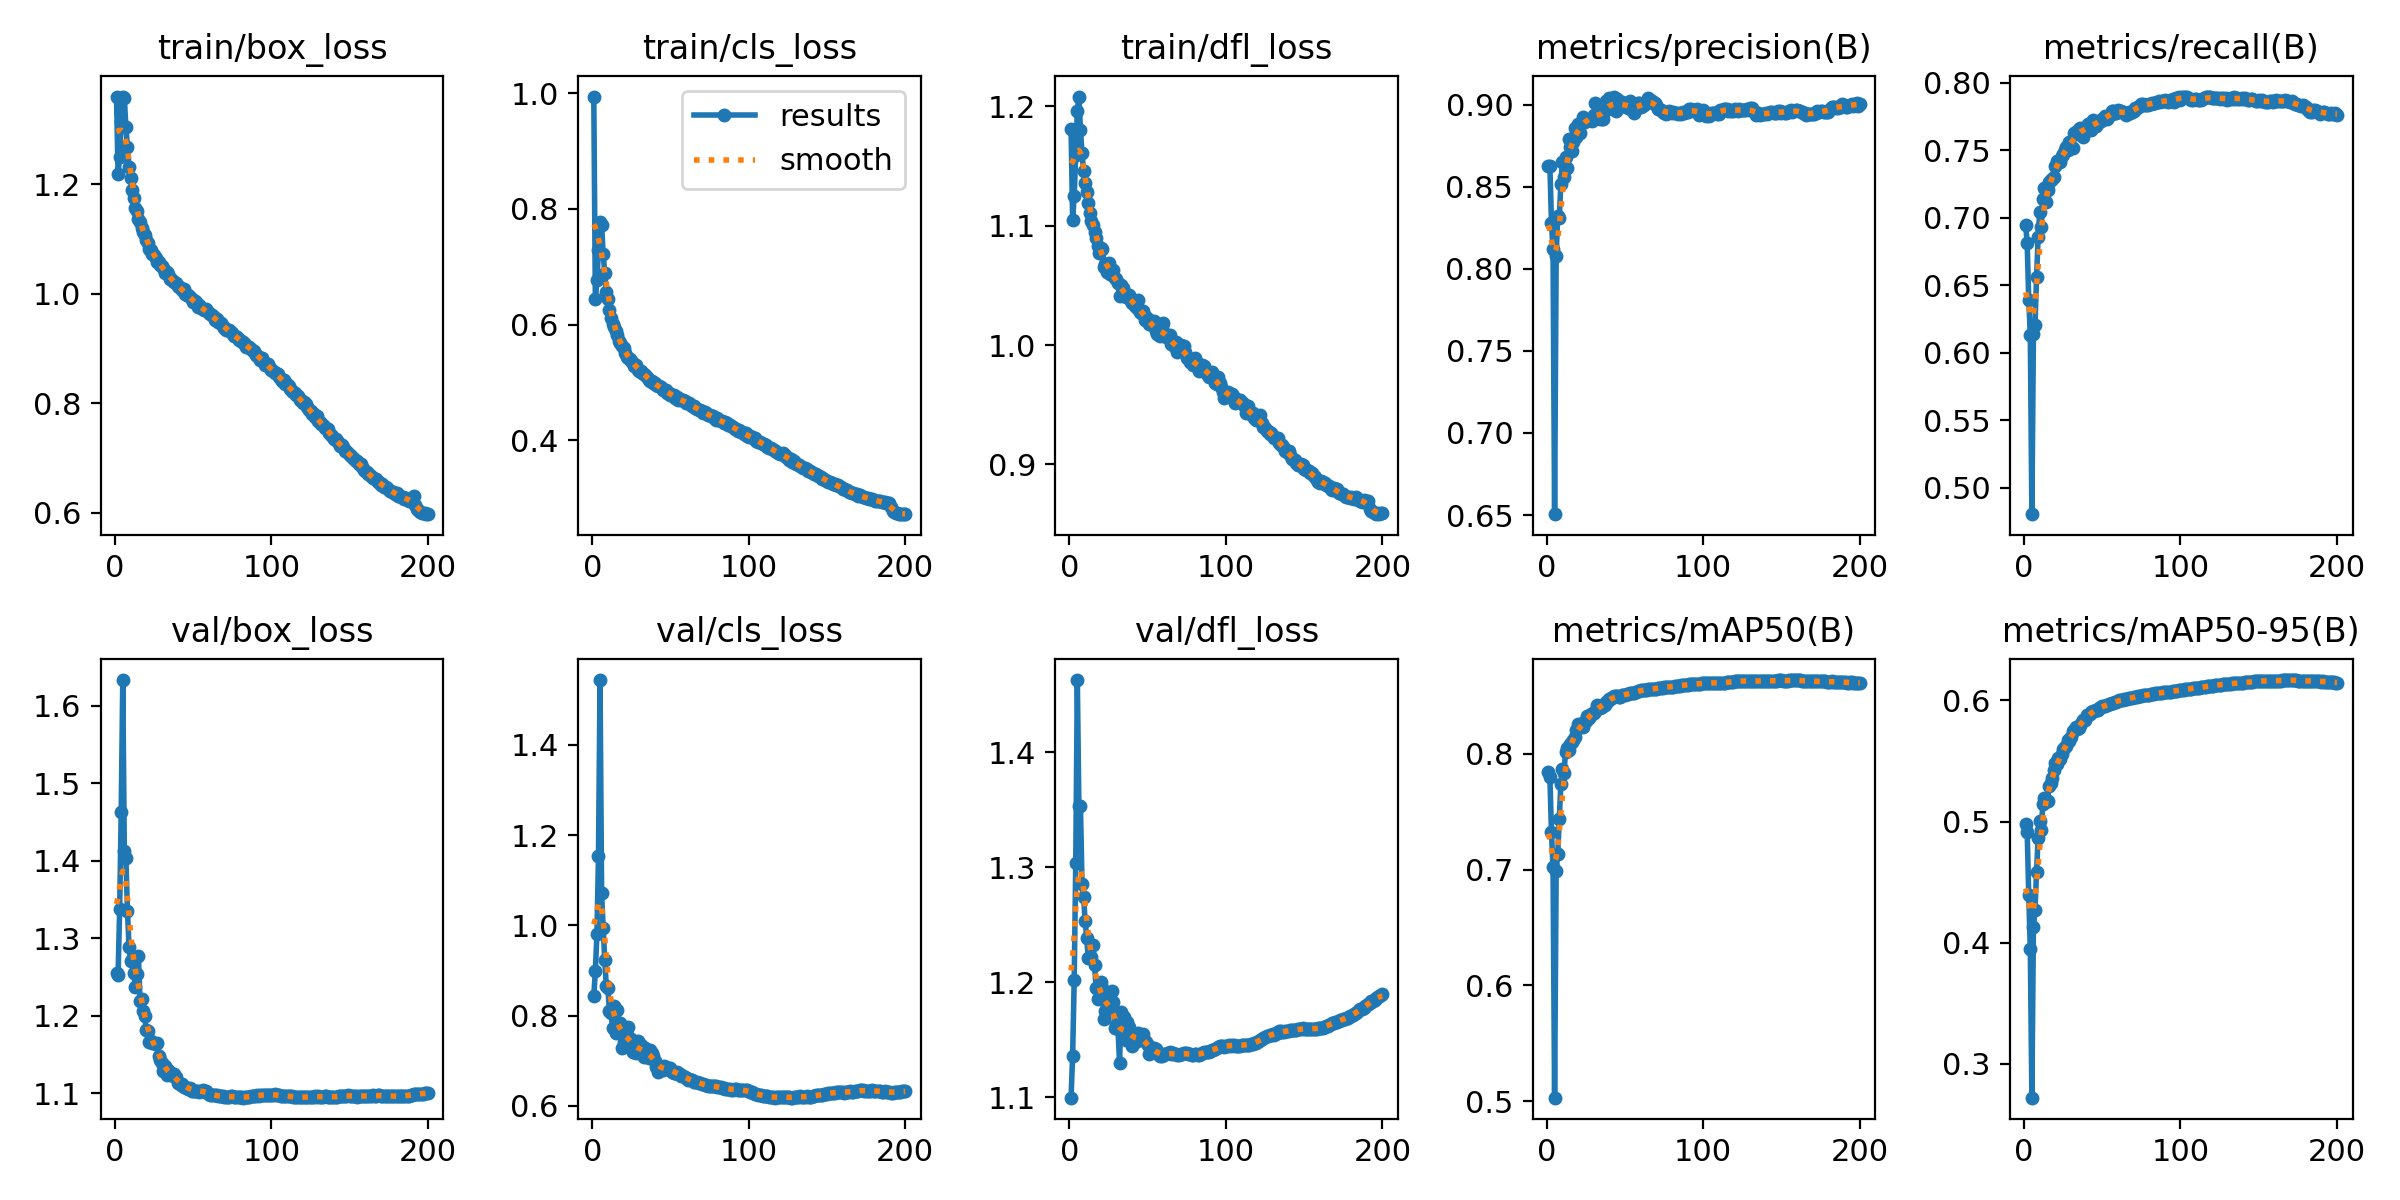

Source data for this figure (header and first rows):
epoch, time, train/box_loss, train/cls_loss, train/dfl_loss, metrics/precision(B), metrics/recall(B), metrics/mAP50(B), metrics/mAP50-95(B), val/box_loss, val/cls_loss, val/dfl_loss, lr/pg0, lr/pg1, lr/pg2, lr/pg3, lr/pg4, lr/pg5, lr/pg6, lr/pg7
1, 490.9, 1.36, 0.9944, 1.181, 0.8624, 0.6949, 0.7845, 0.4979, 1.255, 0.8442, 1.099, 0.005978, 0.001993, 0.005978, 0.001993, 0.005978, 0.001993, 0.005978, 0.001993
2, 976.7, 1.218, 0.645, 1.105, 0.8625, 0.6814, 0.78, 0.4913, 1.252, 0.898, 1.136, 0.01198, 0.003993, 0.01198, 0.003993, 0.01198, 0.003993, 0.01198, 0.003993
3, 1465, 1.251, 0.6764, 1.125, 0.828, 0.6392, 0.732, 0.4392, 1.337, 0.9797, 1.202, 0.01797, 0.005991, 0.01797, 0.005991, 0.01797, 0.005991, 0.01797, 0.005991
4, 1952, 1.314, 0.7297, 1.159, 0.8119, 0.6133, 0.7019, 0.3943, 1.462, 1.153, 1.304, 0.02397, 0.007988, 0.02397, 0.007988, 0.02397, 0.007988, 0.02397, 0.007988
5, 2437, 1.36, 0.7777, 1.196, 0.6505, 0.4805, 0.503, 0.2719, 1.633, 1.544, 1.463, 0.02995, 0.009983, 0.02995, 0.009983, 0.02995, 0.009983, 0.02995, 0.009983
6, 2927, 1.358, 0.7731, 1.208, 0.8077, 0.6143, 0.699, 0.4128, 1.412, 1.071, 1.354, 0.02995, 0.009985, 0.02995, 0.009985, 0.02995, 0.009985, 0.02995, 0.009985
7, 3412, 1.305, 0.7218, 1.181, 0.832, 0.6209, 0.713, 0.4272, 1.403, 0.9943, 1.353, 0.02993, 0.009978, 0.02993, 0.009978, 0.02993, 0.009978, 0.02993, 0.009978
8, 3899, 1.268, 0.6889, 1.161, 0.8309, 0.656, 0.7439, 0.4587, 1.335, 0.9239, 1.285, 0.02991, 0.00997, 0.02991, 0.00997, 0.02991, 0.00997, 0.02991, 0.00997
9, 4387, 1.232, 0.6572, 1.146, 0.8517, 0.6859, 0.7739, 0.4866, 1.289, 0.8654, 1.274, 0.02988, 0.009961, 0.02988, 0.009961, 0.02988, 0.009961, 0.02988, 0.009961
10, 4872, 1.212, 0.6435, 1.135, 0.8652, 0.704, 0.7871, 0.5001, 1.27, 0.8609, 1.253, 0.02985, 0.009951, 0.02985, 0.009951, 0.02985, 0.009951, 0.02985, 0.009951
11, 5367, 1.19, 0.6252, 1.128, 0.856, 0.693, 0.7832, 0.4927, 1.272, 0.8111, 1.238, 0.02982, 0.009939, 0.02982, 0.009939, 0.02982, 0.009939, 0.02982, 0.009939
12, 5862, 1.175, 0.6122, 1.119, 0.8681, 0.7141, 0.8015, 0.5145, 1.254, 0.8064, 1.221, 0.02978, 0.009926, 0.02978, 0.009926, 0.02978, 0.009926, 0.02978, 0.009926
13, 6354, 1.157, 0.6017, 1.111, 0.8616, 0.7222, 0.8046, 0.5192, 1.237, 0.7724, 1.221, 0.02974, 0.009912, 0.02974, 0.009912, 0.02974, 0.009912, 0.02974, 0.009912
14, 6843, 1.151, 0.5959, 1.104, 0.8788, 0.7116, 0.8034, 0.5177, 1.253, 0.8221, 1.222, 0.02969, 0.009897, 0.02969, 0.009897, 0.02969, 0.009897, 0.02969, 0.009897
15, 7330, 1.138, 0.5883, 1.101, 0.8744, 0.7204, 0.8084, 0.5173, 1.277, 0.7608, 1.232, 0.02964, 0.009881, 0.02964, 0.009881, 0.02964, 0.009881, 0.02964, 0.009881
16, 7819, 1.132, 0.5817, 1.095, 0.8717, 0.7265, 0.81, 0.5293, 1.218, 0.8114, 1.215, 0.02959, 0.009863, 0.02959, 0.009863, 0.02959, 0.009863, 0.02959, 0.009863
17, 8314, 1.12, 0.5711, 1.09, 0.8773, 0.7278, 0.8115, 0.5315, 1.222, 0.7844, 1.195, 0.02953, 0.009844, 0.02953, 0.009844, 0.02953, 0.009844, 0.02953, 0.009844
18, 8802, 1.113, 0.5676, 1.083, 0.8859, 0.7291, 0.8143, 0.5362, 1.206, 0.7835, 1.185, 0.02947, 0.009825, 0.02947, 0.009825, 0.02947, 0.009825, 0.02947, 0.009825
19, 9286, 1.107, 0.5626, 1.077, 0.8802, 0.7303, 0.8207, 0.5424, 1.199, 0.7288, 1.193, 0.02941, 0.009803, 0.02941, 0.009803, 0.02941, 0.009803, 0.02941, 0.009803
20, 9776, 1.099, 0.5597, 1.082, 0.8882, 0.7386, 0.8253, 0.5479, 1.182, 0.7421, 1.2, 0.02934, 0.009781, 0.02934, 0.009781, 0.02934, 0.009781, 0.02934, 0.009781
21, 10273, 1.093, 0.5516, 1.08, 0.8826, 0.7422, 0.8251, 0.5475, 1.18, 0.7485, 1.195, 0.02927, 0.009758, 0.02927, 0.009758, 0.02927, 0.009758, 0.02927, 0.009758
22, 10761, 1.082, 0.5445, 1.066, 0.8879, 0.7421, 0.8236, 0.5524, 1.165, 0.7572, 1.168, 0.0292, 0.009733, 0.0292, 0.009733, 0.0292, 0.009733, 0.0292, 0.009733
23, 11250, 1.081, 0.543, 1.068, 0.8923, 0.7411, 0.8232, 0.5514, 1.167, 0.7756, 1.175, 0.02912, 0.009707, 0.02912, 0.009707, 0.02912, 0.009707, 0.02912, 0.009707
24, 11737, 1.074, 0.5413, 1.061, 0.8891, 0.7459, 0.8273, 0.5554, 1.164, 0.7465, 1.176, 0.02904, 0.00968, 0.02904, 0.00968, 0.02904, 0.00968, 0.02904, 0.00968
25, 12226, 1.071, 0.5374, 1.069, 0.89, 0.7471, 0.8285, 0.5598, 1.165, 0.7472, 1.188, 0.02896, 0.009652, 0.02896, 0.009652, 0.02896, 0.009652, 0.02896, 0.009652
26, 12712, 1.065, 0.5335, 1.059, 0.8897, 0.7499, 0.8325, 0.5617, 1.163, 0.7203, 1.177, 0.02887, 0.009623, 0.02887, 0.009623, 0.02887, 0.009623, 0.02887, 0.009623
27, 13198, 1.058, 0.5284, 1.059, 0.8908, 0.7525, 0.831, 0.5627, 1.164, 0.7195, 1.192, 0.02878, 0.009593, 0.02878, 0.009593, 0.02878, 0.009593, 0.02878, 0.009593
28, 13688, 1.058, 0.5309, 1.063, 0.8914, 0.7505, 0.834, 0.5669, 1.148, 0.7178, 1.182, 0.02868, 0.009561, 0.02868, 0.009561, 0.02868, 0.009561, 0.02868, 0.009561
29, 14174, 1.052, 0.522, 1.056, 0.8898, 0.7565, 0.8339, 0.5669, 1.143, 0.7446, 1.16, 0.02859, 0.009529, 0.02859, 0.009529, 0.02859, 0.009529, 0.02859, 0.009529
30, 14664, 1.05, 0.5206, 1.055, 0.8935, 0.7518, 0.8356, 0.5699, 1.139, 0.7276, 1.163, 0.02849, 0.009495, 0.02849, 0.009495, 0.02849, 0.009495, 0.02849, 0.009495
31, 15164, 1.047, 0.5198, 1.052, 0.9009, 0.7519, 0.8369, 0.5744, 1.128, 0.7352, 1.159, 0.02838, 0.00946, 0.02838, 0.00946, 0.02838, 0.00946, 0.02838, 0.00946
32, 15659, 1.039, 0.5155, 1.041, 0.8929, 0.7626, 0.8418, 0.5753, 1.136, 0.7213, 1.13, 0.02827, 0.009425, 0.02827, 0.009425, 0.02827, 0.009425, 0.02827, 0.009425
33, 16229, 1.04, 0.5144, 1.05, 0.8927, 0.762, 0.8404, 0.578, 1.124, 0.7076, 1.174, 0.02816, 0.009388, 0.02816, 0.009388, 0.02816, 0.009388, 0.02816, 0.009388
34, 16731, 1.036, 0.5129, 1.048, 0.8911, 0.7643, 0.8392, 0.576, 1.13, 0.7274, 1.154, 0.02805, 0.00935, 0.02805, 0.00935, 0.02805, 0.00935, 0.02805, 0.00935
35, 17218, 1.027, 0.5091, 1.044, 0.8912, 0.766, 0.8406, 0.5771, 1.125, 0.7184, 1.17, 0.02793, 0.009311, 0.02793, 0.009311, 0.02793, 0.009311, 0.02793, 0.009311
36, 17727, 1.027, 0.5046, 1.04, 0.8913, 0.7669, 0.8423, 0.5798, 1.126, 0.7052, 1.15, 0.02781, 0.009271, 0.02781, 0.009271, 0.02781, 0.009271, 0.02781, 0.009271
37, 18227, 1.023, 0.5031, 1.04, 0.8965, 0.7636, 0.8421, 0.5819, 1.121, 0.7246, 1.165, 0.02769, 0.009229, 0.02769, 0.009229, 0.02769, 0.009229, 0.02769, 0.009229
38, 18786, 1.022, 0.5027, 1.042, 0.9021, 0.76, 0.8449, 0.5842, 1.125, 0.7181, 1.161, 0.02756, 0.009187, 0.02756, 0.009187, 0.02756, 0.009187, 0.02756, 0.009187
39, 19343, 1.019, 0.4996, 1.037, 0.8973, 0.766, 0.8458, 0.5842, 1.121, 0.7101, 1.154, 0.02743, 0.009144, 0.02743, 0.009144, 0.02743, 0.009144, 0.02743, 0.009144
40, 19907, 1.015, 0.4983, 1.035, 0.9039, 0.7648, 0.8471, 0.5876, 1.113, 0.6994, 1.145, 0.0273, 0.0091, 0.0273, 0.0091, 0.0273, 0.0091, 0.0273, 0.0091
41, 20407, 1.012, 0.495, 1.035, 0.8987, 0.7697, 0.8483, 0.5884, 1.113, 0.6858, 1.151, 0.02716, 0.009055, 0.02716, 0.009055, 0.02716, 0.009055, 0.02716, 0.009055
42, 20950, 1.01, 0.4936, 1.033, 0.8986, 0.7699, 0.8477, 0.5887, 1.111, 0.6753, 1.148, 0.02703, 0.009008, 0.02703, 0.009008, 0.02703, 0.009008, 0.02703, 0.009008
43, 21445, 1.006, 0.4931, 1.031, 0.9049, 0.7653, 0.8498, 0.5901, 1.112, 0.6829, 1.148, 0.02688, 0.008961, 0.02688, 0.008961, 0.02688, 0.008961, 0.02688, 0.008961
44, 21945, 1.008, 0.4913, 1.038, 0.8959, 0.7722, 0.8495, 0.5909, 1.108, 0.682, 1.156, 0.02674, 0.008913, 0.02674, 0.008913, 0.02674, 0.008913, 0.02674, 0.008913
45, 22440, 1, 0.4871, 1.027, 0.9033, 0.768, 0.8497, 0.5916, 1.108, 0.6788, 1.154, 0.02659, 0.008864, 0.02659, 0.008864, 0.02659, 0.008864, 0.02659, 0.008864
46, 22935, 0.9971, 0.4872, 1.027, 0.901, 0.7681, 0.8493, 0.5918, 1.107, 0.6876, 1.154, 0.02644, 0.008814, 0.02644, 0.008814, 0.02644, 0.008814, 0.02644, 0.008814
47, 23431, 0.9978, 0.4861, 1.029, 0.8983, 0.7706, 0.8494, 0.5924, 1.106, 0.6852, 1.154, 0.02629, 0.008763, 0.02629, 0.008763, 0.02629, 0.008763, 0.02629, 0.008763
48, 23931, 0.9934, 0.4823, 1.021, 0.9015, 0.7718, 0.8505, 0.594, 1.106, 0.6831, 1.148, 0.02613, 0.008711, 0.02613, 0.008711, 0.02613, 0.008711, 0.02613, 0.008711
49, 24428, 0.9901, 0.4818, 1.024, 0.8996, 0.7719, 0.8505, 0.5946, 1.103, 0.682, 1.148, 0.02598, 0.008658, 0.02598, 0.008658, 0.02598, 0.008658, 0.02598, 0.008658
50, 24951, 0.986, 0.4787, 1.022, 0.8999, 0.7735, 0.8509, 0.5951, 1.103, 0.6829, 1.145, 0.02581, 0.008605, 0.02581, 0.008605, 0.02581, 0.008605, 0.02581, 0.008605
51, 25499, 0.9871, 0.4781, 1.017, 0.9006, 0.7735, 0.8519, 0.5956, 1.103, 0.6759, 1.138, 0.02565, 0.00855, 0.02565, 0.00855, 0.02565, 0.00855, 0.02565, 0.00855
52, 26002, 0.9857, 0.4784, 1.019, 0.898, 0.7752, 0.8518, 0.5956, 1.103, 0.6731, 1.139, 0.02548, 0.008495, 0.02548, 0.008495, 0.02548, 0.008495, 0.02548, 0.008495
53, 26504, 0.9754, 0.4739, 1.016, 0.902, 0.7731, 0.8522, 0.5963, 1.103, 0.6737, 1.141, 0.02532, 0.008439, 0.02532, 0.008439, 0.02532, 0.008439, 0.02532, 0.008439
54, 27002, 0.9798, 0.4748, 1.02, 0.8975, 0.7757, 0.8523, 0.5967, 1.102, 0.6745, 1.143, 0.02514, 0.008381, 0.02514, 0.008381, 0.02514, 0.008381, 0.02514, 0.008381
55, 27500, 0.9741, 0.4696, 1.011, 0.8967, 0.7761, 0.8523, 0.5969, 1.103, 0.6709, 1.142, 0.02497, 0.008323, 0.02497, 0.008323, 0.02497, 0.008323, 0.02497, 0.008323
56, 27994, 0.9725, 0.4705, 1.01, 0.8951, 0.7789, 0.8527, 0.5978, 1.103, 0.6697, 1.139, 0.02479, 0.008265, 0.02479, 0.008265, 0.02479, 0.008265, 0.02479, 0.008265
57, 28518, 0.9702, 0.4697, 1.009, 0.8975, 0.7792, 0.8535, 0.5982, 1.103, 0.6664, 1.137, 0.02462, 0.008205, 0.02462, 0.008205, 0.02462, 0.008205, 0.02462, 0.008205
58, 29194, 0.972, 0.4691, 1.008, 0.9007, 0.7781, 0.8539, 0.599, 1.102, 0.6665, 1.136, 0.02443, 0.008145, 0.02443, 0.008145, 0.02443, 0.008145, 0.02443, 0.008145
59, 29967, 0.9679, 0.4679, 1.015, 0.9007, 0.7777, 0.8542, 0.5991, 1.1, 0.663, 1.136, 0.02425, 0.008084, 0.02425, 0.008084, 0.02425, 0.008084, 0.02425, 0.008084
60, 30509, 0.9646, 0.4649, 1.018, 0.8988, 0.7797, 0.8547, 0.5997, 1.099, 0.6617, 1.137, 0.02407, 0.008022, 0.02407, 0.008022, 0.02407, 0.008022, 0.02407, 0.008022
... 140 more rows
